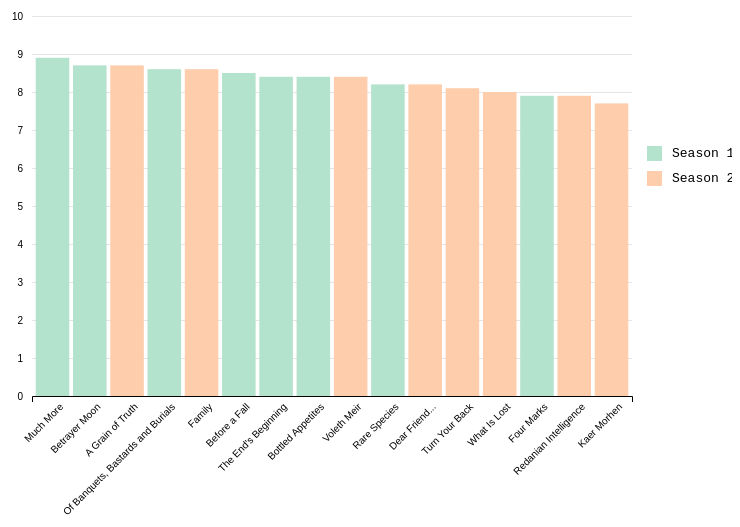
D3 v7 page, settled after 360 driven frames (6 s of simulated time); the page loaded 1 data file(s).


// ── chart.js
// Define chart sizes
const width = 800;
const height = 600;
const margin = {top: 50, right: 100, bottom: 170, left: 100};
const inner_width = width - margin.left - margin.right;
const inner_height = height - margin.top - margin.bottom;

// Get and create relevant elements
const wrapper = d3.select('.chart');
const svg = wrapper.append('svg')
    .attr('width', width)
    .attr('height', height);

const x_value = episode => episode.title;
const y_value = episode => episode.rating;
const c_value = episode => episode.season;

d3.json('witcher-episodes.json').then(data => {
    const title = data['title'];
    const series_rating = +data['rating']; 
    const episodes = data['episodes']
        .sort((a, b) => b.rating - a.rating);
        
    // Create scales
    const xScale = d3.scaleBand()
        .domain(d3.map(episodes, x_value))
        .range([0, inner_width])
        .padding(0.1);
    const yScale = d3.scaleLinear()
        .domain([0, 10])
        .range([inner_height, 0]);
    const colorScale = d3.scaleOrdinal()
        .domain(d3.extent(episodes, c_value))
        .range(d3.schemePastel2);
        
    // Create Axis
    const xAxis = d3.axisBottom(xScale);
    const yAxis = d3.axisLeft(yScale);

    // Create group element that will hold inner chart
    const chart = svg.append('g').attr('transform', `translate(${margin.left}, ${margin.top})`);

    // Draw Axis
    chart.append('g')
        .call(yAxis)
        .call(g => g.select('.domain').remove())
        .call(g => g.selectAll('.tick > line')
            .attr('x2', inner_width)
            .attr('opacity', .1)
        );

    chart.append('g')
        .attr('transform', `translate(0, ${inner_height})`)
        .call(xAxis)
        .call(g => g.selectAll('.tick > line').remove())
        .selectAll('text')
            .style('text-anchor', 'end')
            .attr('transform', 'rotate(-45)');

    // Draw Bars
    chart.append('g')
        .selectAll('rect')
        .data(episodes)
        .join('rect')
            .attr('x', e => xScale(x_value(e)))
            .attr('y', e => yScale(y_value(e)))
            .attr('height', e => yScale(0) - yScale(y_value(e)))
            .attr('width', xScale.bandwidth())
            .attr('fill', e => colorScale(c_value(e)));

    // Legend
    const legend = svg.append('g')
        .attr('transform', `translate(
            ${margin.left + inner_width + .15 * margin.right}, 
            ${.3*height})`
        );

    // Legend Symbols
    legend.selectAll('rect')
        .data(colorScale.domain())
        .join('rect')
            .attr('x', 0)
            .attr('y', (_, i) => i * 25)
            .attr('width', 15)
            .attr('height', 15)
            .attr('fill', d => colorScale(d))

    // Legend Labels
    legend.selectAll('text')
        .data(colorScale.domain())
        .join('text')
            .attr('x', 25)
            .attr('y', (_, i) => i * 25)
            .text(d => `Season ${d}`)
            .style('dominant-baseline', 'text-before-edge')
            .style('font-family', 'monospace');
})

### data: witcher-episodes.json
{
 "title": "The Witcher",
 "rating": 8.2,
 "episodes": [
  {
   "season": 1,
   "episode": 1,
   "airdate": "2019-12-20",
   "title": "The End's Beginning",
   "rating": 8.4,
   "votes": 23513,
   "description": "Hostile townsfolk and a cunning mage gre…"
  },
  {
   "season": 1,
   "episode": 2,
   "airdate": "2019-12-20",
   "title": "Four Marks",
   "rating": 7.9,
   "votes": 19958,
   "description": "Bullied and neglected, Yennefer accident…"
  },
  {
   "season": 1,
   "episode": 3,
   "airdate": "2019-12-20",
   "title": "Betrayer Moon",
   "rating": 8.7,
   "votes": 19636,
   "description": "Geralt takes on another Witcher's unfini…"
  },
  {
   "season": 1,
   "episode": 4,
   "airdate": "2019-12-20",
   "title": "Of Banquets, Bastards and Burials",
   "rating": 8.6,
   "votes": 18046,
   "description": "Against his better judgment, Geralt acco…"
  },
  {
   "season": 1,
   "episode": 5,
   "airdate": "2019-12-20",
   "title": "Bottled Appetites",
   "rating": 8.4,
   "votes": 16854,
   "description": "Heedless of warnings, Yennefer looks for…"
  },
  {
   "season": 1,
   "episode": 6,
   "airdate": "2019-12-20",
   "title": "Rare Species",
   "rating": 8.2,
   "votes": 16666,
   "description": "A mysterious man tries to entice Geralt …"
  },
  {
   "season": 1,
   "episode": 7,
   "airdate": "2019-12-20",
   "title": "Before a Fall",
   "rating": 8.5,
   "votes": 16439,
   "description": "With the Continent at risk from Nilfgaar…"
  },
  {
   "season": 1,
   "episode": 8,
   "airdate": "2019-12-20",
   "title": "Much More",
   "rating": 8.9,
   "votes": 19249,
   "description": "A terrifying pack of foes lays Geralt lo…"
  },
  "... 8 more items"
 ]
}